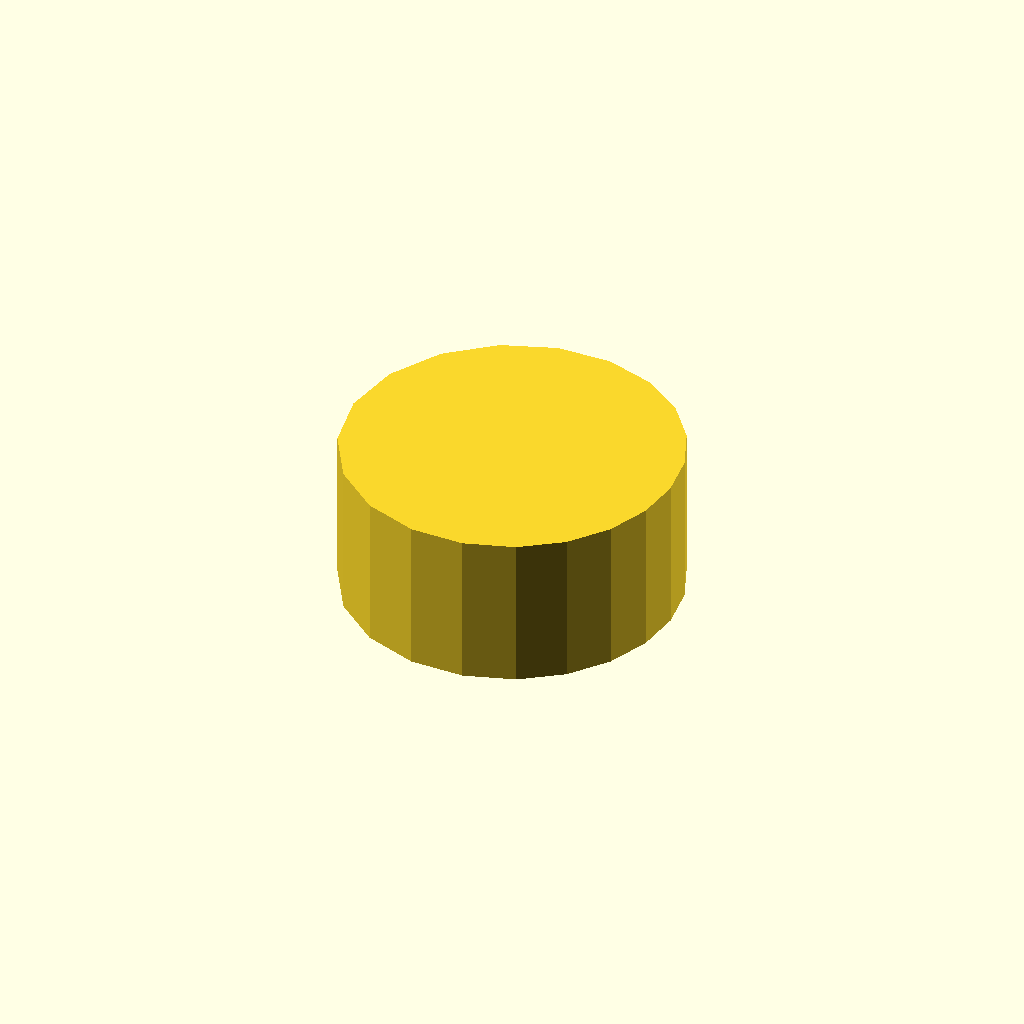
Cell 1: the model at its default parameters.
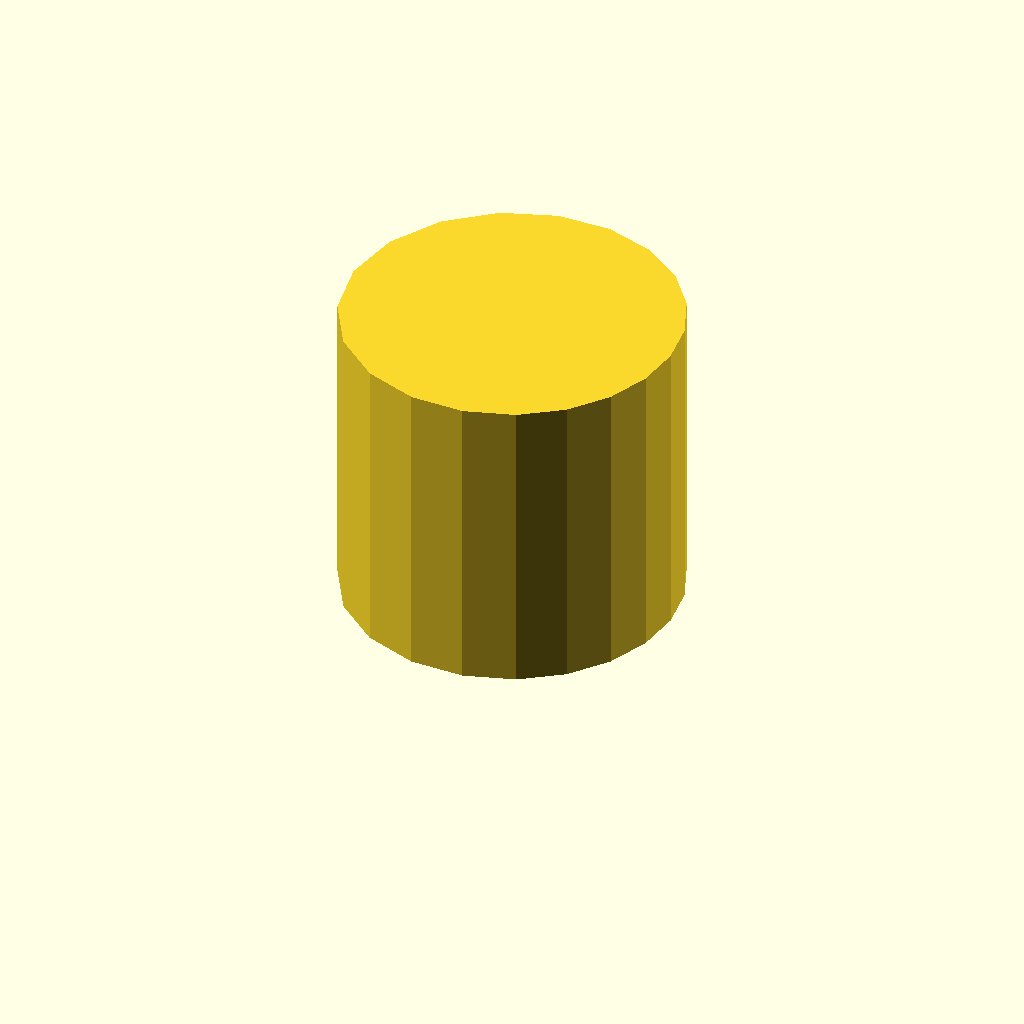
Cell 2: profile_height = 24 (everything else at default).
One fixed orthographic camera (rotation 55°, 0°, 25°; colour scheme Cornfield) for every cell.
The OpenSCAD source (optional_data/data/sketch1/camdiscs/part_0023.scad):
$fn = 32;

// ----------------------------------------------------------------------
// Cam disc: base radius 11.0 mm, lift 4.0 mm, 20 profile points
// ----------------------------------------------------------------------

// --- parameters (mm) ---
profile_height = 12;      // extrusion height
profile_points = 20;      // points of the closed outline

profile = [[26, 13], [25.555, 16.429], [24.208, 19.69], [21.95, 22.566], [18.826, 24.776], [15, 26], [10.792, 25.952], [6.668, 24.468], [3.174, 21.592], [0.827, 17.605], [0, 13], [0.827, 8.395], [3.174, 4.408], [6.668, 1.532], [10.792, 0.048], [15, 0], [18.826, 1.224], [21.95, 3.434], [24.208, 6.31], [25.555, 9.571]];  // single closed polygon, 20 points, counter clockwise

// --- the one profile operation ---
linear_extrude(height = profile_height) polygon(points = profile);
Customizer parameters (derived from the source; name, type, default, range or options):
profile_height: number, default 12
profile_points: number, default 20
